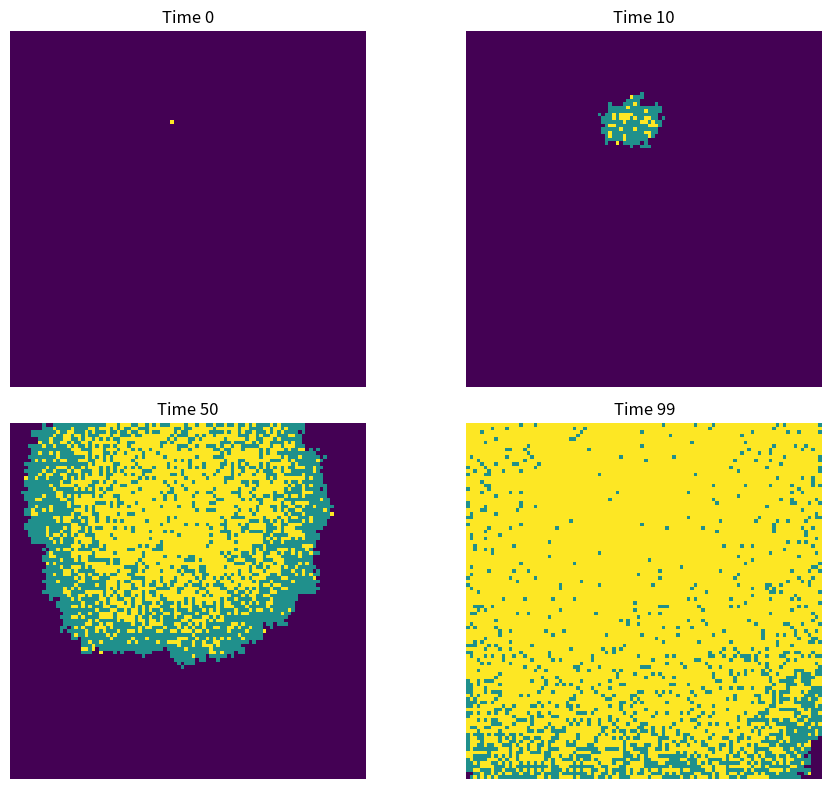

Recreate this plot in Python. (Note: this script raises an exception after producing the figure.)
# Import necessary libraries
import numpy as np
import matplotlib.pyplot as plt
# Total population in a 100x100 grid
N = 10000
grid_size = 100
# Initialize the population array: 0 for susceptible, 1 for infected, 2 for recovered
population = np.zeros((grid_size, grid_size))
# Randomly select one person to be infected initially
outbreak = np.random.choice(range(grid_size), 2)
population[outbreak[0], outbreak[1]] = 1
# Define beta (infection probability) and gamma (recovery probability)
beta = 0.3
gamma = 0.05
# Create a list to store the population state at each time point
population_history = [population.copy()]
# 100 time point loop
for t in range(100):
    # Find all infected individuals
    infected_indices = np.where(population == 1)
    # For each infected individual, infect their neighbors with probability beta
    for i in range(len(infected_indices[0])):
        x = infected_indices[0][i]
        y = infected_indices[1][i]
        # Check all 8 neighbors
        for dx in [-1, 0, 1]:
            for dy in [-1, 0, 1]:
                if dx == 0 and dy == 0:
                    continue  # Skip the current cell
                nx, ny = x + dx, y + dy
                # Check if the neighbor is within bounds and susceptible
                if 0 <= nx < grid_size and 0 <= ny < grid_size:
                    if population[nx, ny] == 0:
                        # Infect the neighbor with probability beta
                        if np.random.rand() < beta:
                            population[nx, ny] = 1
    # Allow infected individuals to recover with probability gamma
    for x in range(grid_size):
        for y in range(grid_size):
            if population[x, y] == 1:
                if np.random.rand() < gamma:
                    population[x, y] = 2
    # Store the current population state
    population_history.append(population.copy())
# Plot the spread of the disease over time
fig, axes = plt.subplots(2, 2, figsize=(10, 8), dpi=150)
times = [0, 10, 50, 99]  # Time points to plot
for i, ax in enumerate(axes.flat):
    time = times[i]
    ax.imshow(population_history[time], cmap='viridis', interpolation='nearest')
    ax.set_title(f'Time {time}')
    ax.axis('off')
plt.tight_layout()
plt.show()
# Save the plot
plt.savefig('spatial_SIR_model.png', type='png')